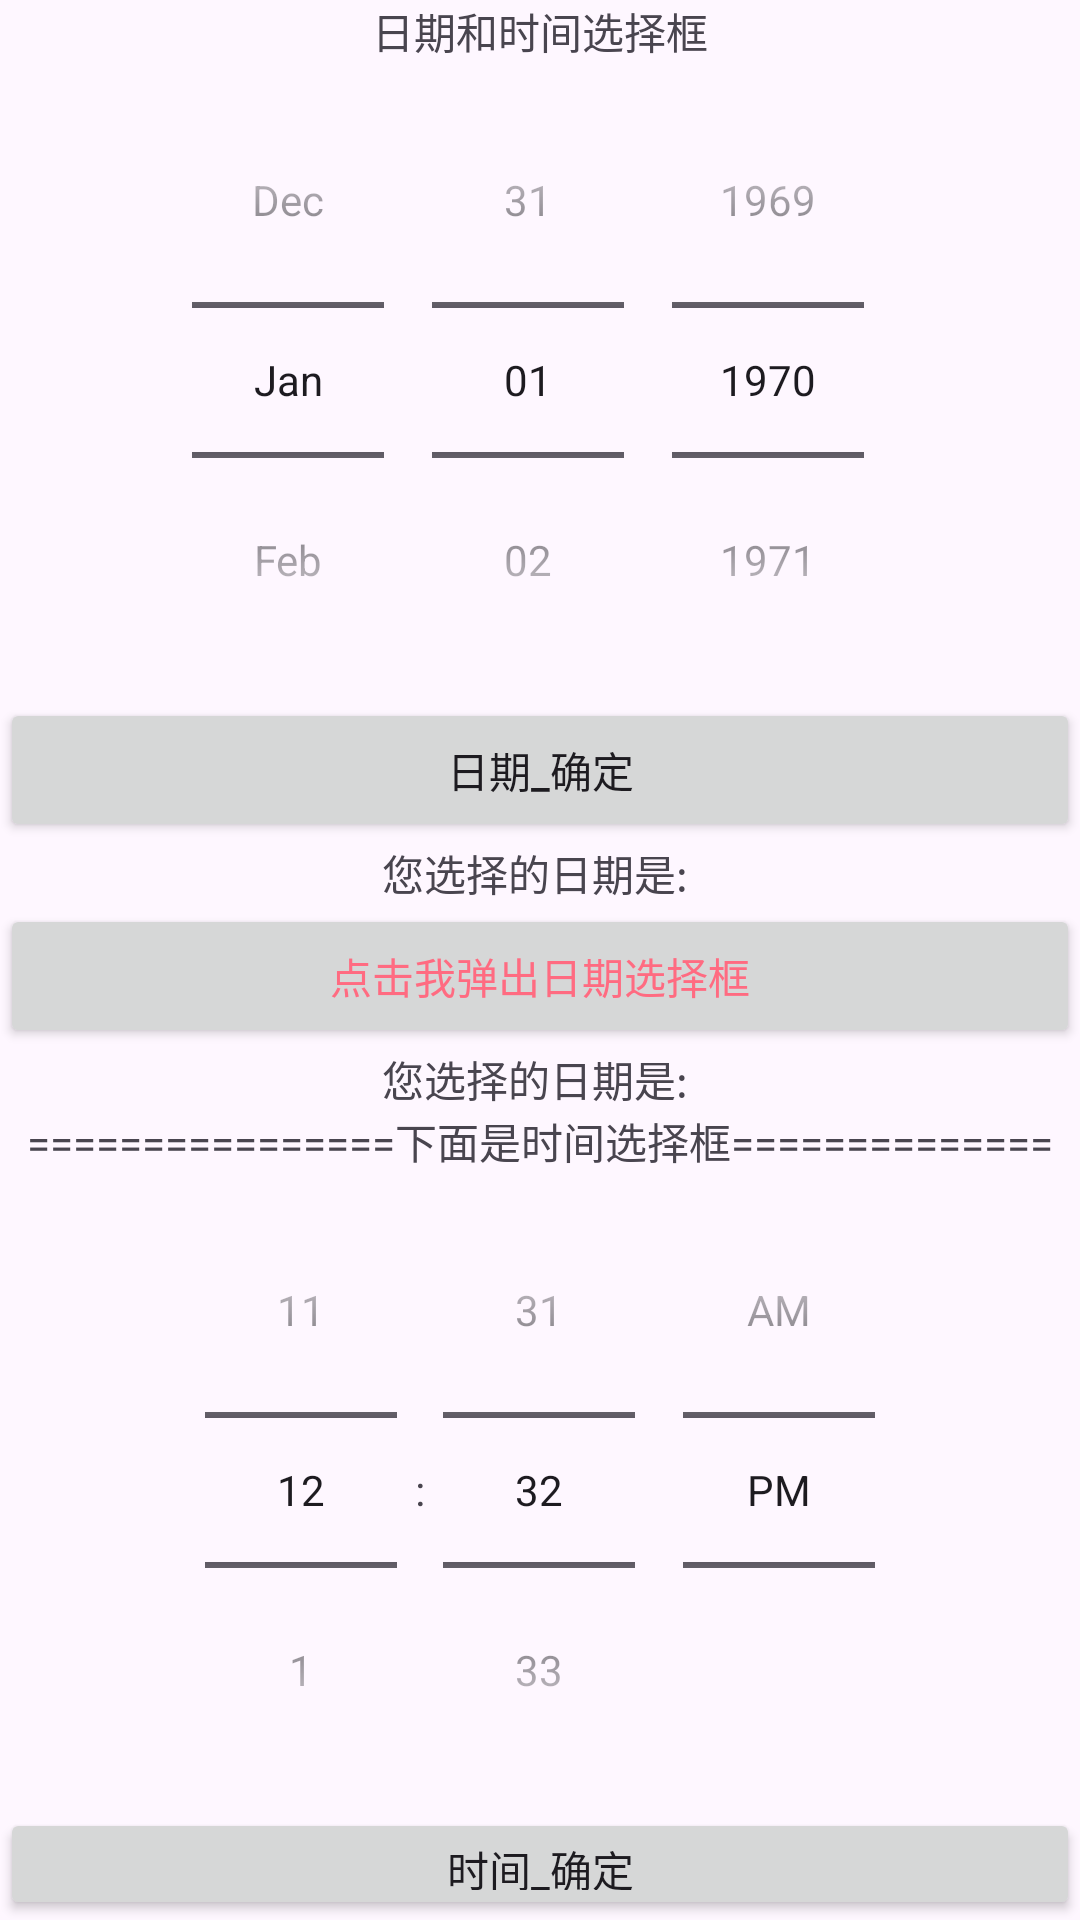

The Android layout XML behind this screen, and the referenced resources:
<!-- AndroidManifest.xml: application theme Theme.Temp_and -->
<!-- res/layout/activity_fei032.xml -->
<?xml version="1.0" encoding="utf-8"?>
<LinearLayout xmlns:android="http://schemas.android.com/apk/res/android"
    xmlns:app="http://schemas.android.com/apk/res-auto"
    xmlns:tools="http://schemas.android.com/tools"
    android:layout_width="match_parent"
    android:layout_height="match_parent"
    android:orientation="vertical"
    tools:context=".Fei032Activity">

    <TextView
        android:layout_width="match_parent"
        android:layout_height="wrap_content"
        android:gravity="center"
        android:text="日期和时间选择框" />

    
    <DatePicker
        android:id="@+id/fei032_dp_date"
        android:layout_width="match_parent"
        android:layout_height="wrap_content"
        android:calendarViewShown="false"
        android:datePickerMode="spinner" />

    <Button
        android:id="@+id/fei032_btn_ok"
        android:layout_width="match_parent"
        android:layout_height="wrap_content"
        android:text="日期_确定" />

    <TextView
        android:id="@+id/fei032_tv_date"
        android:layout_width="match_parent"
        android:layout_height="wrap_content"
        android:gravity="center"
        android:text="您选择的日期是: " />

    
    <Button
        android:id="@+id/fei032_btn_date"
        android:layout_width="match_parent"
        android:layout_height="wrap_content"
        android:text="点击我弹出日期选择框"
        android:textColor="@color/fei_watermelon"/>
    <TextView
        android:id="@+id/fei032_tv_date2"
        android:layout_width="match_parent"
        android:layout_height="wrap_content"
        android:gravity="center"
        android:text="您选择的日期是: " />

    
    <TextView
        android:layout_width="match_parent"
        android:layout_height="wrap_content"
        android:gravity="center"
        android:text="================下面是时间选择框==============" />

    <TimePicker
        android:id="@+id/fei032_tp_time"
        android:layout_width="match_parent"
        android:layout_height="wrap_content"
        android:timePickerMode="spinner" />

    <Button
        android:id="@+id/fei032_btn_ok_time"
        android:layout_width="match_parent"
        android:layout_height="wrap_content"
        android:text="时间_确定" />

    <TextView
        android:id="@+id/fei032_tv_time"
        android:layout_width="match_parent"
        android:layout_height="wrap_content"
        android:gravity="center"
        android:text="您选择的时间是: " />

    
    <Button
        android:id="@+id/fei032_btn_time"
        android:layout_width="match_parent"
        android:layout_height="wrap_content"
        android:text="点击我弹出时间选择框"
        android:textColor="@color/fei_watermelon" />

    <TextView
        android:id="@+id/fei032_tv_time2"
        android:layout_width="match_parent"
        android:layout_height="wrap_content"
        android:gravity="center"
        android:text="您选择的时间是: " />

</LinearLayout>
<!-- resources referenced by this layout -->
<resources>
  <color name="fei_watermelon">#FF6B81</color>
  <style name="Theme.Temp_and" parent="Base.Theme.Temp_and" />
  <style name="Base.Theme.Temp_and" parent="Theme.Material3.DayNight.NoActionBar">
          
          
      </style>
</resources>
